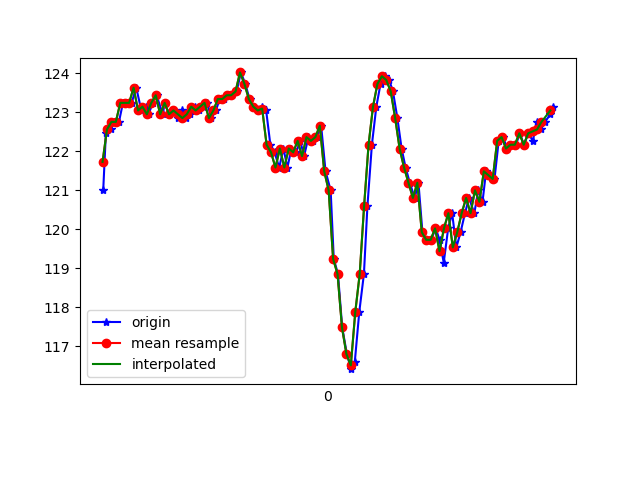

Source data for this figure (header and first rows):
1618772712943, 1468396854716843, 120.99609, -258.30078, -74.51172
1618772712955, 1468396870282708, 122.5, -259.6, -75.59
1618772712977, 1468396889266959, 122.6, -259.9, -75.68
1618772712992, 1468396908373296, 122.8, -259.5, -76.27
1618772713014, 1468396927388068, 122.8, -260.1, -75.39
1618772713032, 1468396946524925, 123.2, -259, -76.07
1618772713050, 1468396965600740, 123.2, -260.2, -75.88
1618772713071, 1468396984646034, 123.2, -259.7, -76.76
1618772713092, 1468397003691328, 123.6, -259.3, -76.27
1618772713115, 1468397023224962, 123, -259.5, -75.98
1618772713135, 1468397041995564, 123.1, -260, -75.59
1618772713148, 1468397061315549, 122.9, -260.2, -75.29
1618772713166, 1468397080208236, 123.2, -260.2, -76.07
1618772713184, 1468397099223009, 123.4, -259.7, -75.68
1618772713211, 1468397118237781, 122.9, -259.9, -75.98
1618772713221, 1468397137496724, 123.2, -259.7, -76.27
1618772713240, 1468397156511496, 122.9, -259.3, -75.98
1618772713260, 1468397175587311, 123, -259.4, -75.29
1618772713280, 1468397194571562, 122.9, -259.5, -75.98
1618772713298, 1468397213677898, 123, -258.6, -75.98
1618772713317, 1468397232723192, 122.9, -258.8, -75.88
1618772713336, 1468397251707443, 122.9, -258.8, -75.2
1618772713356, 1468397270783258, 123.1, -258, -75.39
1618772713377, 1468397289798030, 123, -257.1, -75.59
1618772713396, 1468397308843324, 123.1, -257.5, -74.51
1618772713412, 1468397327949660, 123.2, -256.5, -74.22
1618772713431, 1468397346964432, 122.9, -256, -73.34
1618772713451, 1468397366009726, 123, -254.8, -73.93
1618772713469, 1468397385207626, 123.3, -254.9, -74.02
1618772713488, 1468397404191877, 123.3, -255.2, -73.63
1618772713508, 1468397423206649, 123.4, -254.7, -74.02
1618772713526, 1468397442221422, 123.4, -255.5, -74.9
1618772713545, 1468397461266715, 123.5, -255.2, -74.51
1618772713564, 1468397480281487, 124, -255.1, -73.83
1618772713584, 1468397499326781, 123.7, -254.6, -73.34
1618772713603, 1468397518463639, 123.3, -254, -73.93
1618772713621, 1468397537508932, 123.1, -253.9, -72.75
1618772713641, 1468397556584747, 123, -252.8, -73.14
1618772713660, 1468397575660562, 123.1, -251.3, -70.9
1618772713678, 1468397594704512, 123, -247.7, -69.14
1618772713697, 1468397613780327, 122.2, -245, -66.89
1618772713716, 1468397632795099, 122, -241.2, -62.79
1618772713737, 1468397651840393, 121.6, -236.5, -57.91
1618772713756, 1468397670916208, 122.1, -233.9, -52.05
1618772713774, 1468397690022544, 121.6, -231.3, -46.68
1618772713792, 1468397709159401, 122.1, -229.6, -39.36
1618772713813, 1468397728143652, 122, -229.3, -33.2
1618772713832, 1468397747188946, 122.3, -230.1, -25.88
1618772713849, 1468397766203718, 121.9, -231.9, -18.65
1618772713869, 1468397785249012, 122.4, -233.6, -14.16
1618772713888, 1468397804202742, 122.3, -235.3, -10.84
1618772713907, 1468397823248035, 122.4, -236.7, -9.277
1618772713926, 1468397842323850, 122.7, -237.8, -9.18
1618772713946, 1468397861949049, 121.5, -237.7, -9.863
1618772713969, 1468397880628086, 121, -237.1, -11.72
1618772713983, 1468397899734423, 119.2, -236.6, -14.36
1618772714002, 1468397918840759, 118.8, -236.5, -17.19
1618772714021, 1468397937886053, 117.5, -235.9, -19.92
1618772714042, 1468397956931346, 116.8, -235.4, -24.22
1618772714061, 1468397975976640, 116.4, -235, -27.25
1618772714078, 1468397994991412, 116.6, -234.2, -32.42
... 47 more rows
